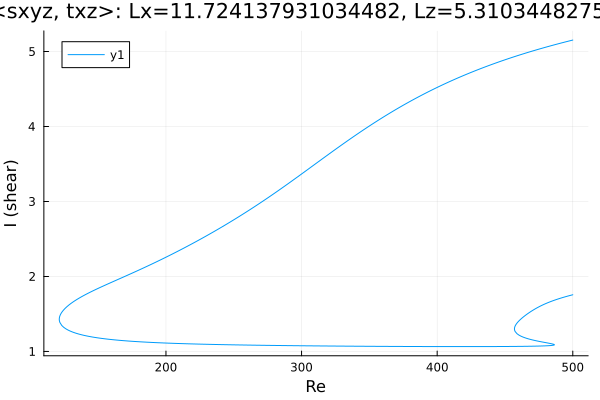

The data file committed next to this chart (first rows):
Re, shear
500.0, 5.153
498.7, 5.147
497.3, 5.14
495.9, 5.134
494.5, 5.127
493.1, 5.121
491.6, 5.114
491.1, 5.112
489.7, 5.105
488.3, 5.098
486.9, 5.091
485.5, 5.084
484.1, 5.078
482.7, 5.07
481.2, 5.063
479.8, 5.056
478.4, 5.049
477, 5.042
475.6, 5.034
474.2, 5.027
472.8, 5.02
471.3, 5.012
469.9, 5.004
468.5, 4.997
467.1, 4.989
465.7, 4.981
464.3, 4.973
462.9, 4.965
461.4, 4.957
460, 4.949
458.6, 4.941
457.2, 4.933
455.8, 4.924
454.4, 4.916
453, 4.907
451.5, 4.899
450.1, 4.89
448.7, 4.881
447.3, 4.873
445.9, 4.864
444.5, 4.855
443.1, 4.846
441.6, 4.836
440.2, 4.827
438.8, 4.818
437.4, 4.808
436, 4.799
434.6, 4.789
433.2, 4.779
431.7, 4.769
430.3, 4.76
428.9, 4.75
427.5, 4.739
426.1, 4.729
424.7, 4.719
423.3, 4.708
421.8, 4.698
420.4, 4.687
419, 4.676
417.6, 4.666
... 682 more rows
